Run: headless pygame with SDL's dummy video driver; simulated clock (each Clock.tick advances the game by its frame time, no real sleeping); random seed 0; keys injected as events and as key.get_pressed() state; no mouse input.
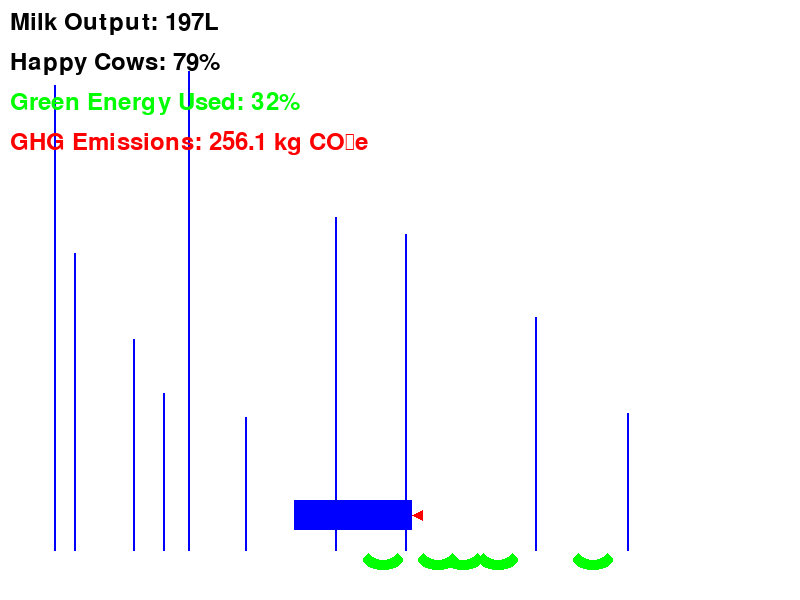
Frame 1 of 4 · flips 1–60 · no input
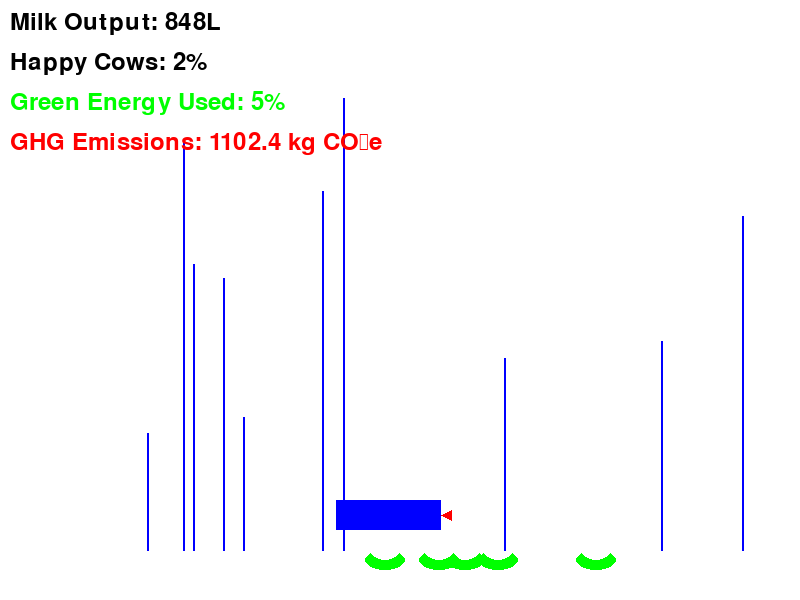
Frame 2 of 4 · flips 61–180 · tapped SPACE, RETURN · held RIGHT (→), D
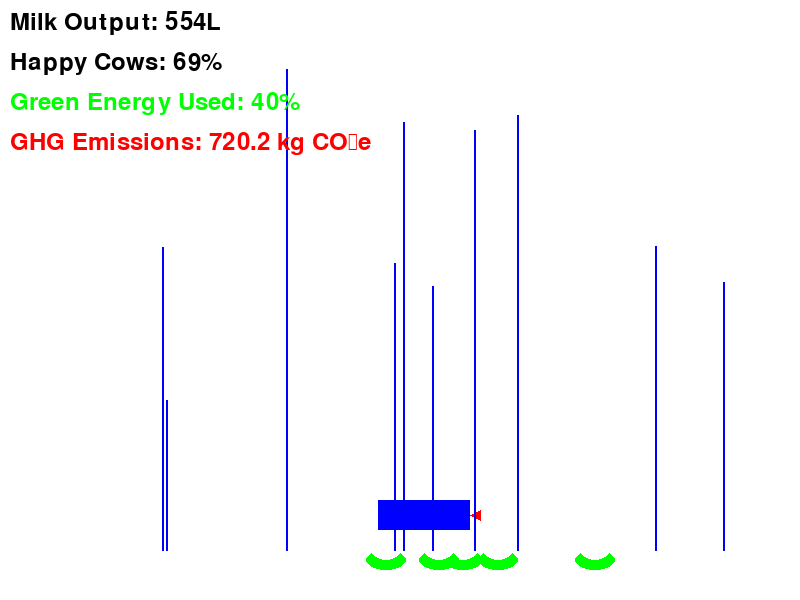
Frame 3 of 4 · flips 181–300 · held DOWN (↓), S
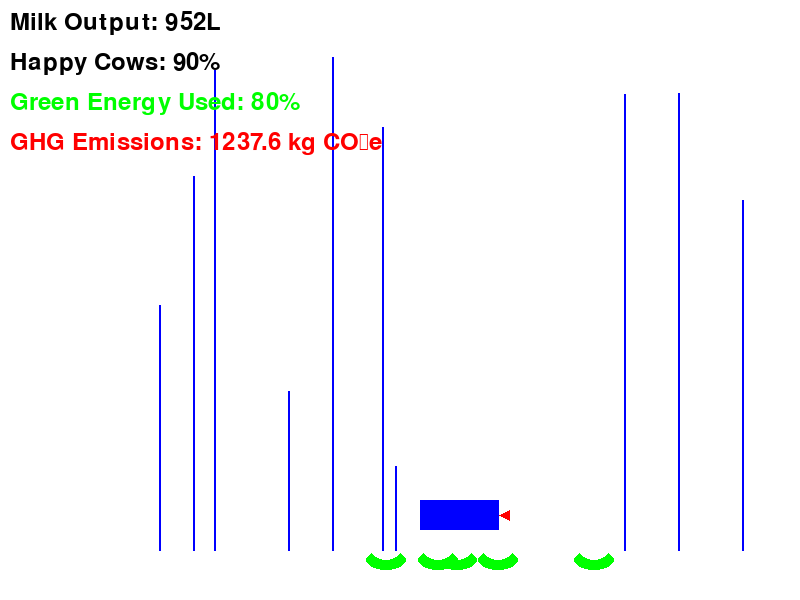
Frame 4 of 4 · flips 301–420 · held LEFT (←), A, UP (↑), W

The pygame program that drew these frames:

import pygame
import random

# Initialize pygame
pygame.init()

# Set up the display
width, height = 800, 600
screen = pygame.display.set_mode((width, height))
pygame.display.set_caption("DairySight: A Fun Simulation")

# Colors
WHITE = (255, 255, 255)
GREEN = (0, 255, 0)
BLUE = (0, 0, 255)
RED = (255, 0, 0)
BLACK = (0, 0, 0)

# GHG Emission Factor (kg CO₂e per liter of milk)
GHG_EMISSION_FACTOR = 1.3  # Example: 1.3 kg CO₂e per liter

# Classes for entities
class Cow:
    def __init__(self):
        self.x = random.randint(50, width - 50)
        self.y = height - 50
        self.speed = random.uniform(0.1, 0.3)  # Much slower speed

    def move(self):
        self.x += random.choice([-1, 1]) * self.speed
        self.x = max(50, min(self.x, width - 50))

    def draw(self, surface):
        pygame.draw.ellipse(surface, GREEN, (self.x, self.y, 40, 20))
        pygame.draw.ellipse(surface, WHITE, (self.x + 5, self.y - 10, 30, 20))

class MilkTruck:
    def __init__(self):
        self.x = random.randint(50, width - 50)
        self.y = height - 100
        self.speed = random.uniform(0.2, 0.5)  # Much slower speed
        self.direction = 1

    def move(self):
        self.x += self.direction * self.speed
        if self.x <= 50 or self.x >= width - 50:
            self.direction *= -1

    def draw(self, surface):
        pygame.draw.rect(surface, BLUE, (self.x, self.y, 60, 30))
        pygame.draw.polygon(surface, RED, [(self.x + 60, self.y + 15), (self.x + 70, self.y + 10), (self.x + 70, self.y + 20)])

# Initialize cows and trucks
cows = [Cow() for _ in range(5)]
trucks = [MilkTruck() for _ in range(2)]

# Timers for controlling updates
update_interval = 2000  # Time interval for updates (in milliseconds)
last_update_time = pygame.time.get_ticks()

# Initialize data values
milk_output = random.randint(100, 1000)  # Milk output in liters
happy_cows = random.randint(0, 100)      # Happy cows percentage
green_energy = random.randint(0, 100)    # Green energy percentage
ghg_emissions = milk_output * GHG_EMISSION_FACTOR

# Game loop
clock = pygame.time.Clock()
running = True

while running:
    current_time = pygame.time.get_ticks()  # Get current time in milliseconds
    for event in pygame.event.get():
        if event.type == pygame.QUIT:
            running = False

    # Update values every `update_interval` milliseconds
    if current_time - last_update_time > update_interval:
        last_update_time = current_time
        milk_output = random.randint(100, 1000)
        happy_cows = random.randint(0, 100)
        green_energy = random.randint(0, 100)
        ghg_emissions = milk_output * GHG_EMISSION_FACTOR

    screen.fill(WHITE)

    # Draw and update cows
    for cow in cows:
        cow.move()
        cow.draw(screen)

    # Draw and update milk trucks
    for truck in trucks:
        truck.move()
        truck.draw(screen)

    # Simulate data flow with lines
    for i in range(10):
        start_x = random.randint(50, width - 50)
        pygame.draw.line(screen, BLUE, (start_x, height - 50), (start_x, random.randint(50, height - 100)), 2)

    # Display data
    font = pygame.font.Font(None, 36)
    text = font.render(f"Milk Output: {milk_output}L", True, BLACK)
    screen.blit(text, (10, 10))

    text = font.render(f"Happy Cows: {happy_cows}%", True, BLACK)
    screen.blit(text, (10, 50))

    text = font.render(f"Green Energy Used: {green_energy}%", True, GREEN)
    screen.blit(text, (10, 90))

    text = font.render(f"GHG Emissions: {ghg_emissions:.1f} kg CO₂e", True, RED)
    screen.blit(text, (10, 130))

    pygame.display.flip()
    clock.tick(30)  # Maintain frame rate at 30 FPS

pygame.quit()
